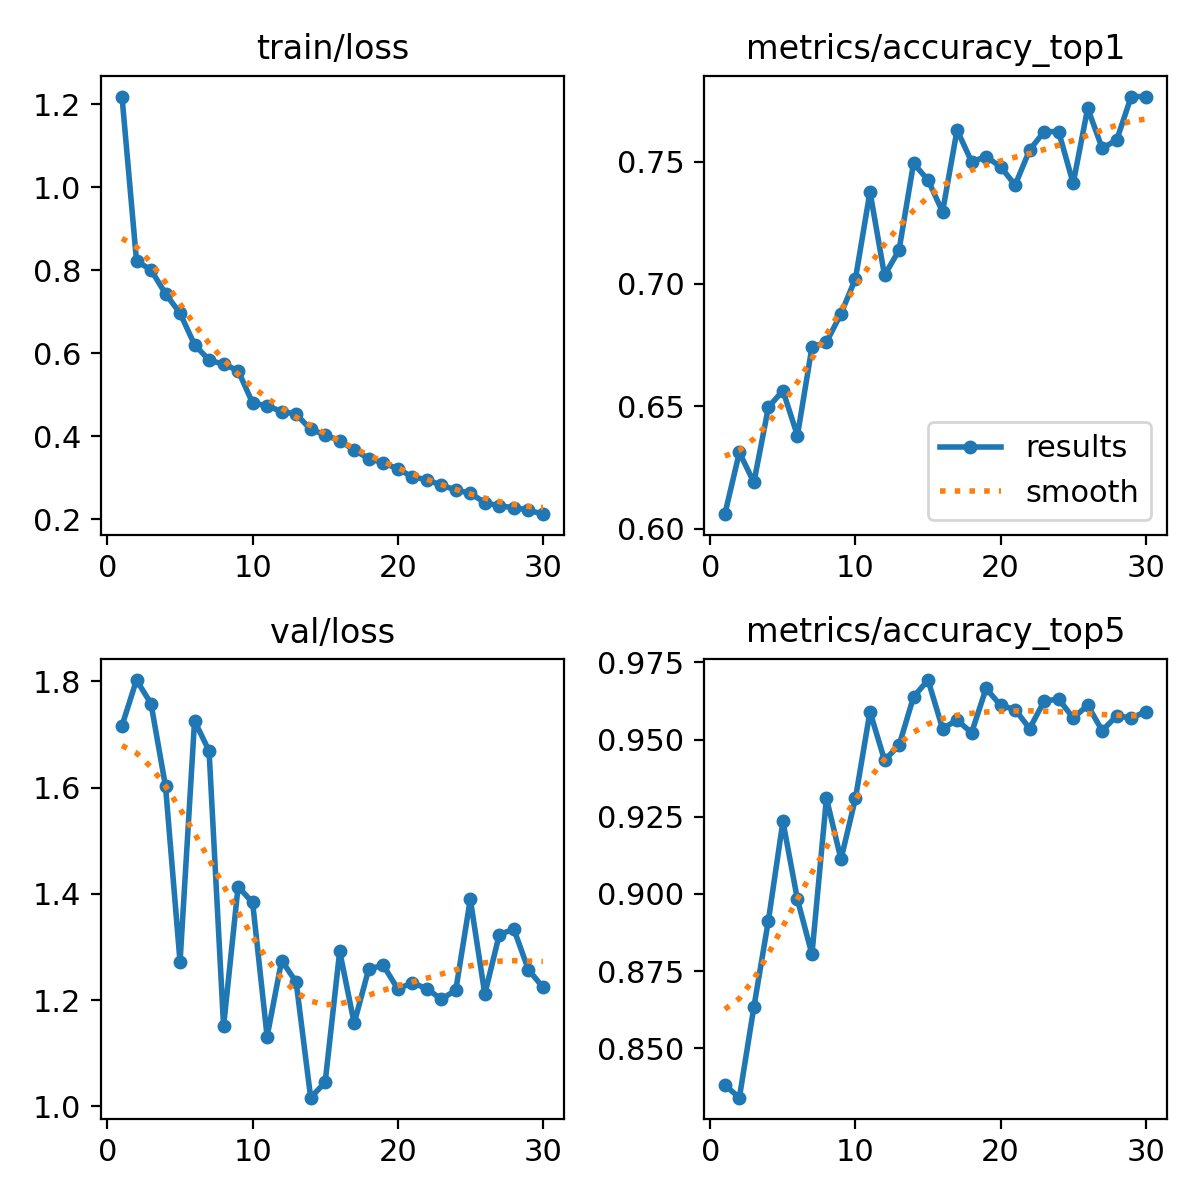

Values plotted in this chart, from the file beside it:
epoch, time, train/loss, metrics/accuracy_top1, metrics/accuracy_top5, val/loss, lr/pg0, lr/pg1, lr/pg2
1, 142.5, 1.218, 0.6059, 0.8381, 1.716, 0.0003315, 0.0003315, 0.0003315
2, 273.2, 0.8224, 0.6311, 0.834, 1.802, 0.0006428, 0.0006428, 0.0006428
3, 401.7, 0.8006, 0.6189, 0.8634, 1.758, 0.0009322, 0.0009322, 0.0009322
4, 531.2, 0.7434, 0.6496, 0.8914, 1.602, 0.000901, 0.000901, 0.000901
5, 669.7, 0.6965, 0.6564, 0.9235, 1.272, 0.000868, 0.000868, 0.000868
6, 797.5, 0.6208, 0.638, 0.8982, 1.725, 0.000835, 0.000835, 0.000835
7, 925.8, 0.5837, 0.6742, 0.8805, 1.669, 0.000802, 0.000802, 0.000802
8, 1057, 0.5736, 0.6762, 0.931, 1.151, 0.000769, 0.000769, 0.000769
9, 1188, 0.5585, 0.6878, 0.9112, 1.413, 0.000736, 0.000736, 0.000736
10, 1315, 0.4804, 0.7022, 0.931, 1.384, 0.000703, 0.000703, 0.000703
11, 1444, 0.4738, 0.7377, 0.959, 1.131, 0.00067, 0.00067, 0.00067
12, 1572, 0.4598, 0.7036, 0.9433, 1.275, 0.000637, 0.000637, 0.000637
13, 1700, 0.4538, 0.7138, 0.9481, 1.234, 0.000604, 0.000604, 0.000604
14, 1830, 0.4168, 0.7493, 0.9638, 1.017, 0.000571, 0.000571, 0.000571
15, 1957, 0.404, 0.7425, 0.9693, 1.046, 0.000538, 0.000538, 0.000538
16, 2083, 0.3889, 0.7295, 0.9536, 1.292, 0.000505, 0.000505, 0.000505
17, 2210, 0.3678, 0.763, 0.9563, 1.157, 0.000472, 0.000472, 0.000472
18, 2338, 0.3462, 0.75, 0.9522, 1.258, 0.000439, 0.000439, 0.000439
19, 2470, 0.3369, 0.752, 0.9665, 1.266, 0.000406, 0.000406, 0.000406
20, 2600, 0.3217, 0.748, 0.9611, 1.221, 0.000373, 0.000373, 0.000373
21, 2737, 0.3027, 0.7404, 0.9597, 1.232, 0.00034, 0.00034, 0.00034
22, 2866, 0.2957, 0.7548, 0.9536, 1.222, 0.000307, 0.000307, 0.000307
23, 2996, 0.2826, 0.7623, 0.9624, 1.202, 0.000274, 0.000274, 0.000274
24, 3130, 0.2712, 0.7623, 0.9631, 1.219, 0.000241, 0.000241, 0.000241
25, 3265, 0.263, 0.7411, 0.957, 1.39, 0.000208, 0.000208, 0.000208
26, 3404, 0.2407, 0.7719, 0.9611, 1.211, 0.000175, 0.000175, 0.000175
27, 3544, 0.2326, 0.7555, 0.9529, 1.323, 0.000142, 0.000142, 0.000142
28, 3683, 0.2285, 0.7589, 0.9577, 1.333, 0.000109, 0.000109, 0.000109
29, 3820, 0.2227, 0.7766, 0.957, 1.258, 7.6e-05, 7.6e-05, 7.6e-05
30, 3957, 0.2128, 0.7766, 0.959, 1.224, 4.3e-05, 4.3e-05, 4.3e-05
